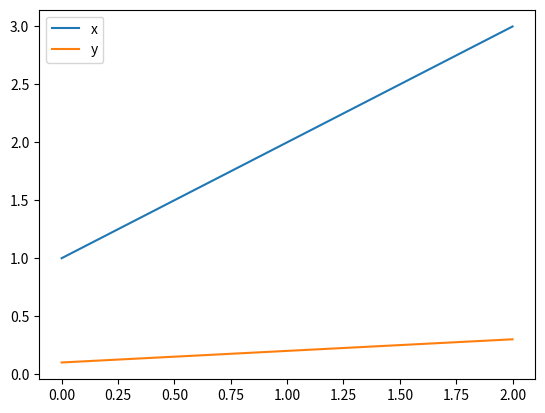

The matplotlib source for this figure:
#---- code1
import pandas as pd
frame = pd.DataFrame({'x': [1, 2, 3],
                      'y': [0.1, 0.2, 0.3]})
frame

#---- code2
import matplotlib.pyplot as plt
frame.plot()
plt.show()

#---- code3
r = 10

#---- code4
r * 5
